Photos from the image-classification dataset "data_reviewed" in the GitHub repository alessandrosebastianelli/OnBoardVolcanicEruptionDetection. Its 2 classes are: eruption, no eruption.

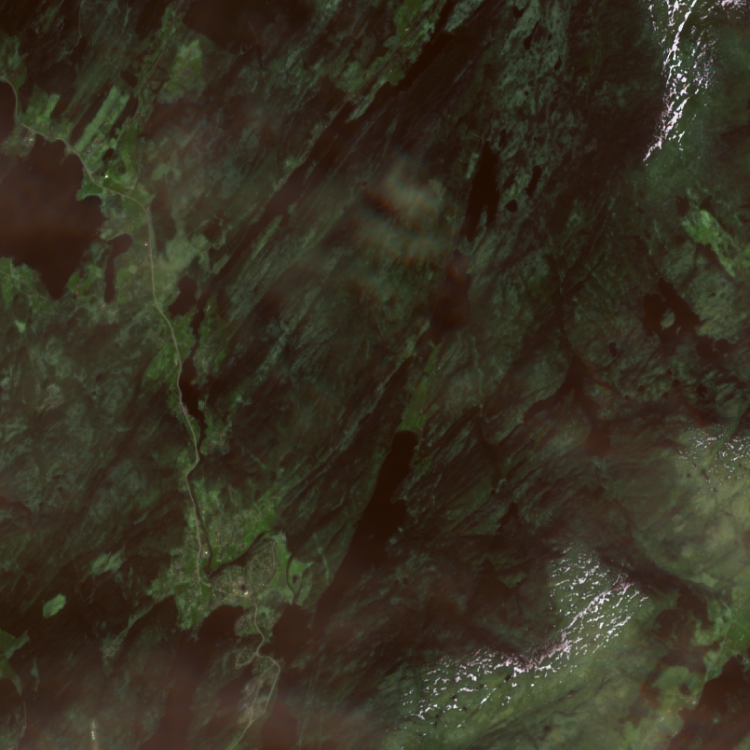
Label: no eruption

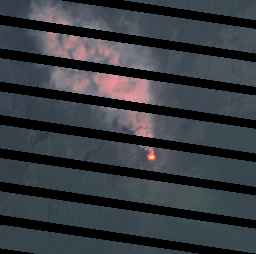
Label: eruption

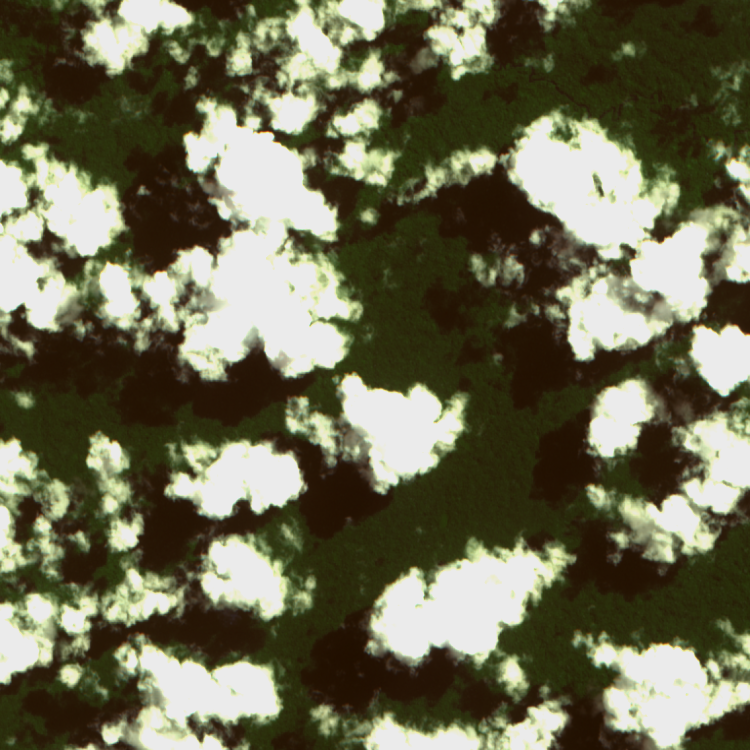
Label: no eruption

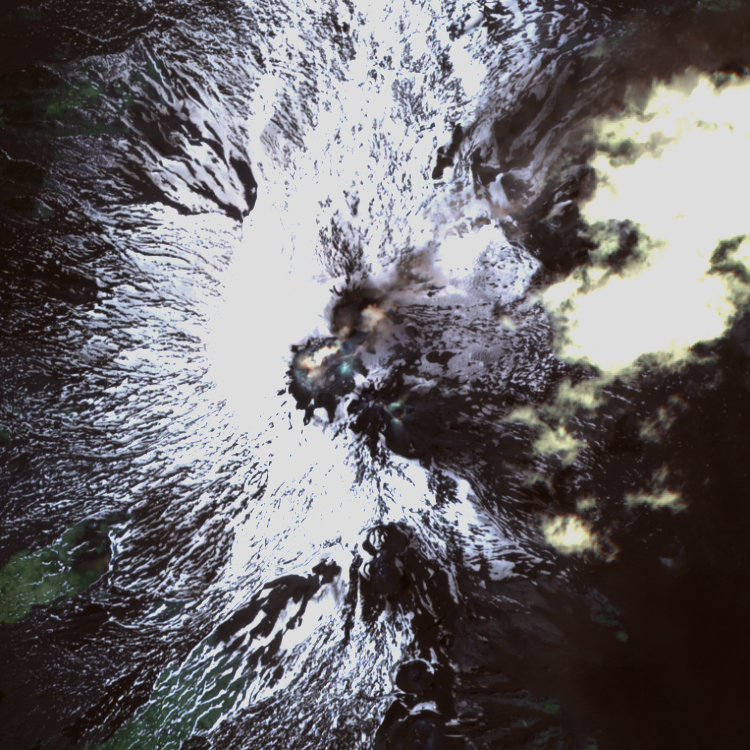
Label: eruption

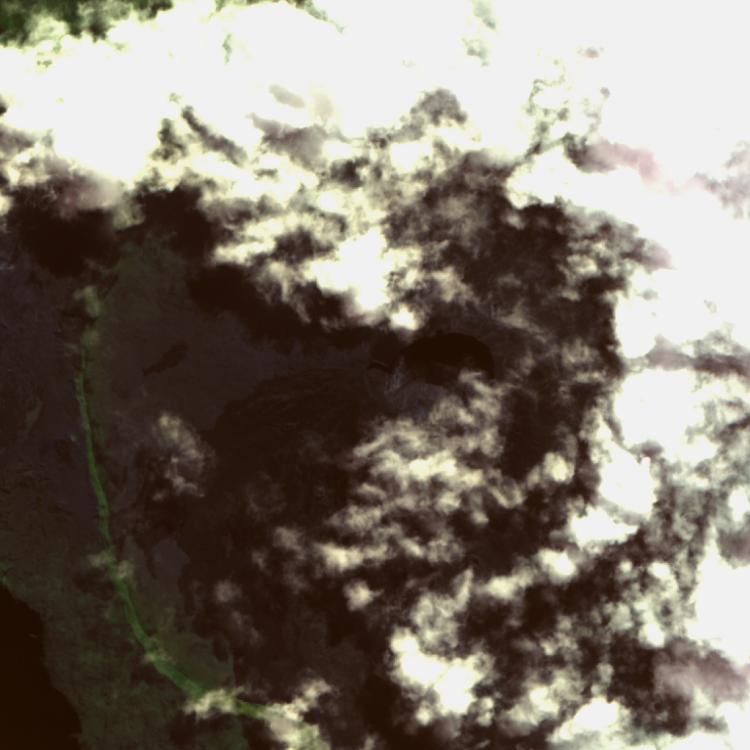
Label: no eruption

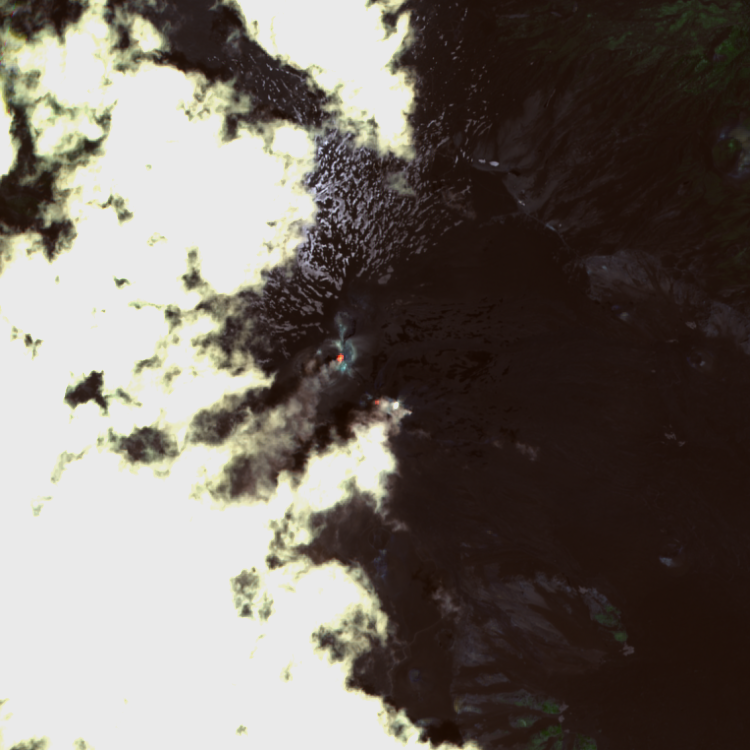
Label: eruption
